Dataset: Piece Occupation (GitHub, OliverButlerSU/Realtime-Chess-Digitizer). Classes: occupied square, unoccupied square.

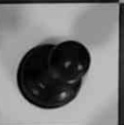
Label: occupied square

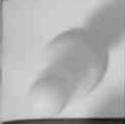
Label: occupied square

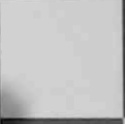
Label: unoccupied square

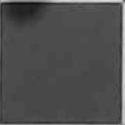
Label: unoccupied square

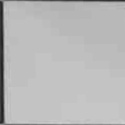
Label: unoccupied square

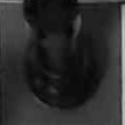
Label: occupied square
